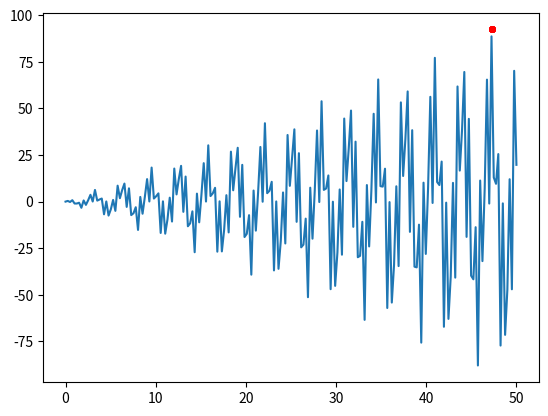

Generate this figure with matplotlib:
import numpy as np
import matplotlib.pyplot as plt

DNA_SIZE = 1
DNA_BOUND = [0, 50]  # 取值范围
N_GENERATIONS = 200  # 进化代数
POP_SIZE = 100  # 种群数量
N_KID = 50  # 每一代 繁衍数量


def F(x): return np.sin(10 * x) * x + np.cos(2 * x) * x


def get_fitness(pred): return pred.flatten()


def make_kid(pop, n_kid):
    kids = {'DNA': np.empty((n_kid, DNA_SIZE))}  # 构建DNA数据
    kids['mut_strength'] = np.empty_like(kids['DNA'])  # 遗传参数
    for kv, ks in zip(kids['DNA'], kids['mut_strength']):
        p1, p2 = np.random.choice(np.arange(POP_SIZE), size=2, replace=False)
        cp = np.random.randint(0, 2, DNA_SIZE, dtype=np.bool)
        kv[cp] = pop['DNA'][p1, cp]
        kv[~cp] = pop['DNA'][p2, ~cp]
        ks[cp] = pop['mut_strength'][p1, cp]
        ks[~cp] = pop['mut_strength'][p2, ~cp]
        print(kv,ks,cp)
        ks[:] = np.maximum(ks + 5*(np.random.rand(*ks.shape) - .5), 0.)
        kv += ks * np.random.randn(*kv.shape)
        kv[:] = np.clip(kv, *DNA_BOUND)
    return kids


def kill_bad(pop, kids):
    for key in ['DNA', 'mut_strength']:
        pop[key] = np.vstack((pop[key], kids[key]))
    fitness = get_fitness(F(pop['DNA']))
    idx = np.arange(pop['DNA'].shape[0])
    good_idx = idx[fitness.argsort()][-POP_SIZE:]
    for key in ['DNA', 'mut_strength']:
        pop[key] = pop[key][good_idx]
    return pop


pop = dict(DNA= np.random.rand(POP_SIZE, DNA_SIZE),
           mut_strength=np.random.rand(POP_SIZE, DNA_SIZE))

plt.ion()
x = np.linspace(*DNA_BOUND, 200)
plt.plot(x, F(x))

for _ in range(N_GENERATIONS):
    if 'sca' in globals(): sca.remove()
    sca = plt.scatter(pop['DNA'], F(pop['DNA']), s=20, lw=0, c='r', alpha=.5)
    plt.pause(.05)
    kids = make_kid(pop, N_KID)
    pop = kill_bad(pop, kids)

plt.ioff()
plt.show()
